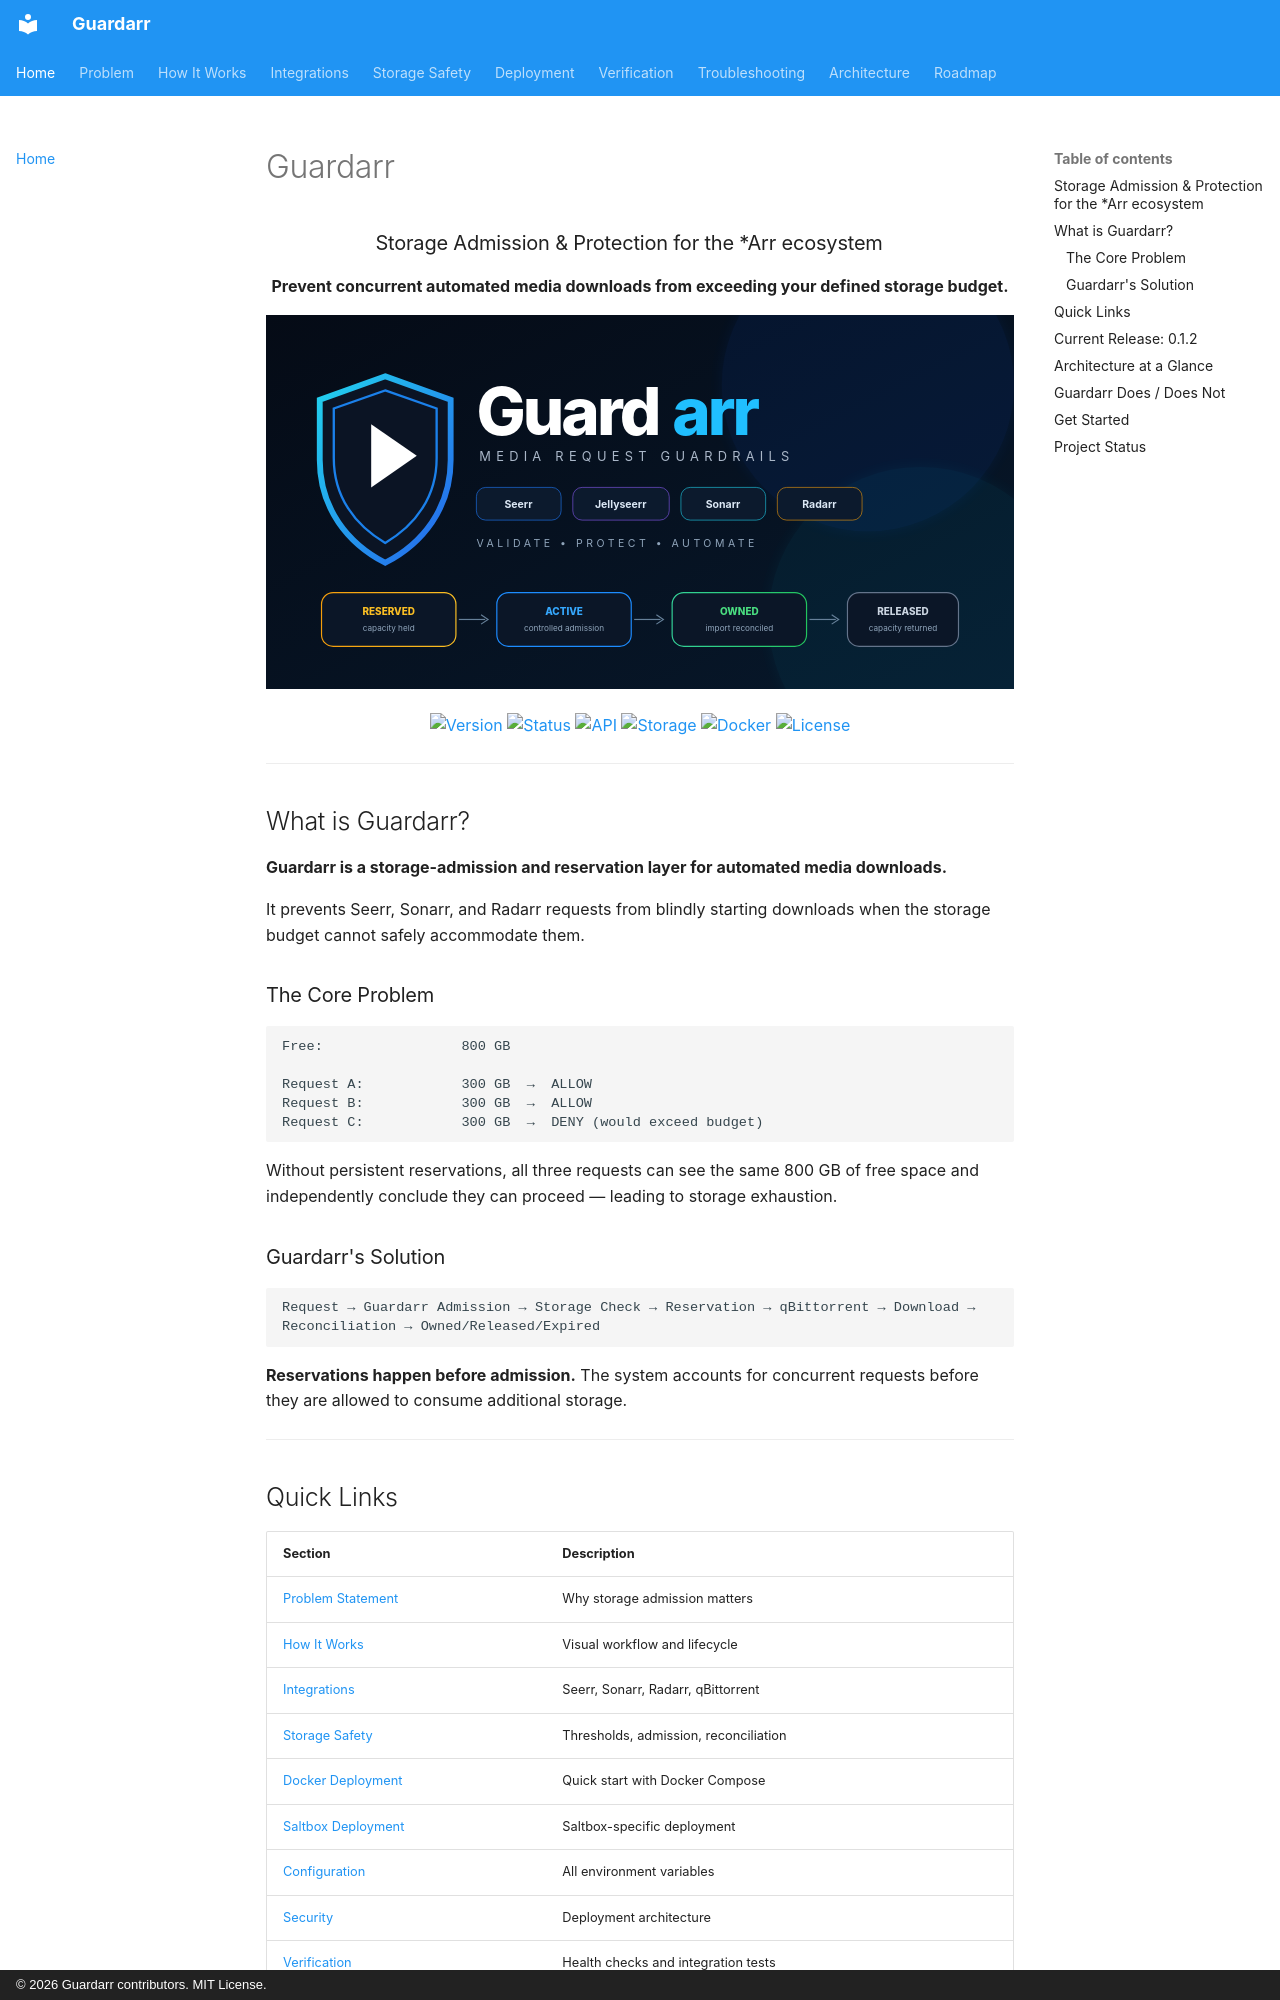

repository: n3phz/guardarr · page: index.html · generator: mkdocs · copyright: © 2026 Guardarr contributors. MIT License.

# Guardarr

<div align="center" markdown="1">

### Storage Admission & Protection for the *Arr ecosystem

**Prevent concurrent automated media downloads from exceeding your defined storage budget.**

<p>
  <img src="assets/guardarr-brand.svg" alt="Guardarr visual identity and storage admission lifecycle" width="100%">
</p>

[![Version](https://img.shields.io/badge/version-0.1.2-blue)](https://github.com/n3phz/guardarr/releases/tag/0.1.2)
[![Status](https://img.shields.io/badge/status-active%20development-orange)](https://github.com/n3phz/guardarr)
[![API](https://img.shields.io/badge/API-FastAPI-009688)](https://fastapi.tiangolo.com/)
[![Storage](https://img.shields.io/badge/storage-admission%20control-blue)](https://github.com/n3phz/guardarr)
[![Docker](https://img.shields.io/badge/docker-ghcr.io%2Fn3phz%2Fguardarr-blue)](https://ghcr.io/n3phz/guardarr)
[![License](https://img.shields.io/badge/license-MIT-green)](LICENSE)

</div>

---

## What is Guardarr?

**Guardarr is a storage-admission and reservation layer for automated media downloads.**

It prevents Seerr, Sonarr, and Radarr requests from blindly starting downloads when the storage budget cannot safely accommodate them.

### The Core Problem

```
Free:                 800 GB

Request A:            300 GB  →  ALLOW
Request B:            300 GB  →  ALLOW
Request C:            300 GB  →  DENY (would exceed budget)
```

Without persistent reservations, all three requests can see the same 800 GB of free space and independently conclude they can proceed — leading to storage exhaustion.

### Guardarr's Solution

```
Request → Guardarr Admission → Storage Check → Reservation → qBittorrent → Download → Reconciliation → Owned/Released/Expired
```

**Reservations happen before admission.** The system accounts for concurrent requests before they are allowed to consume additional storage.

---
